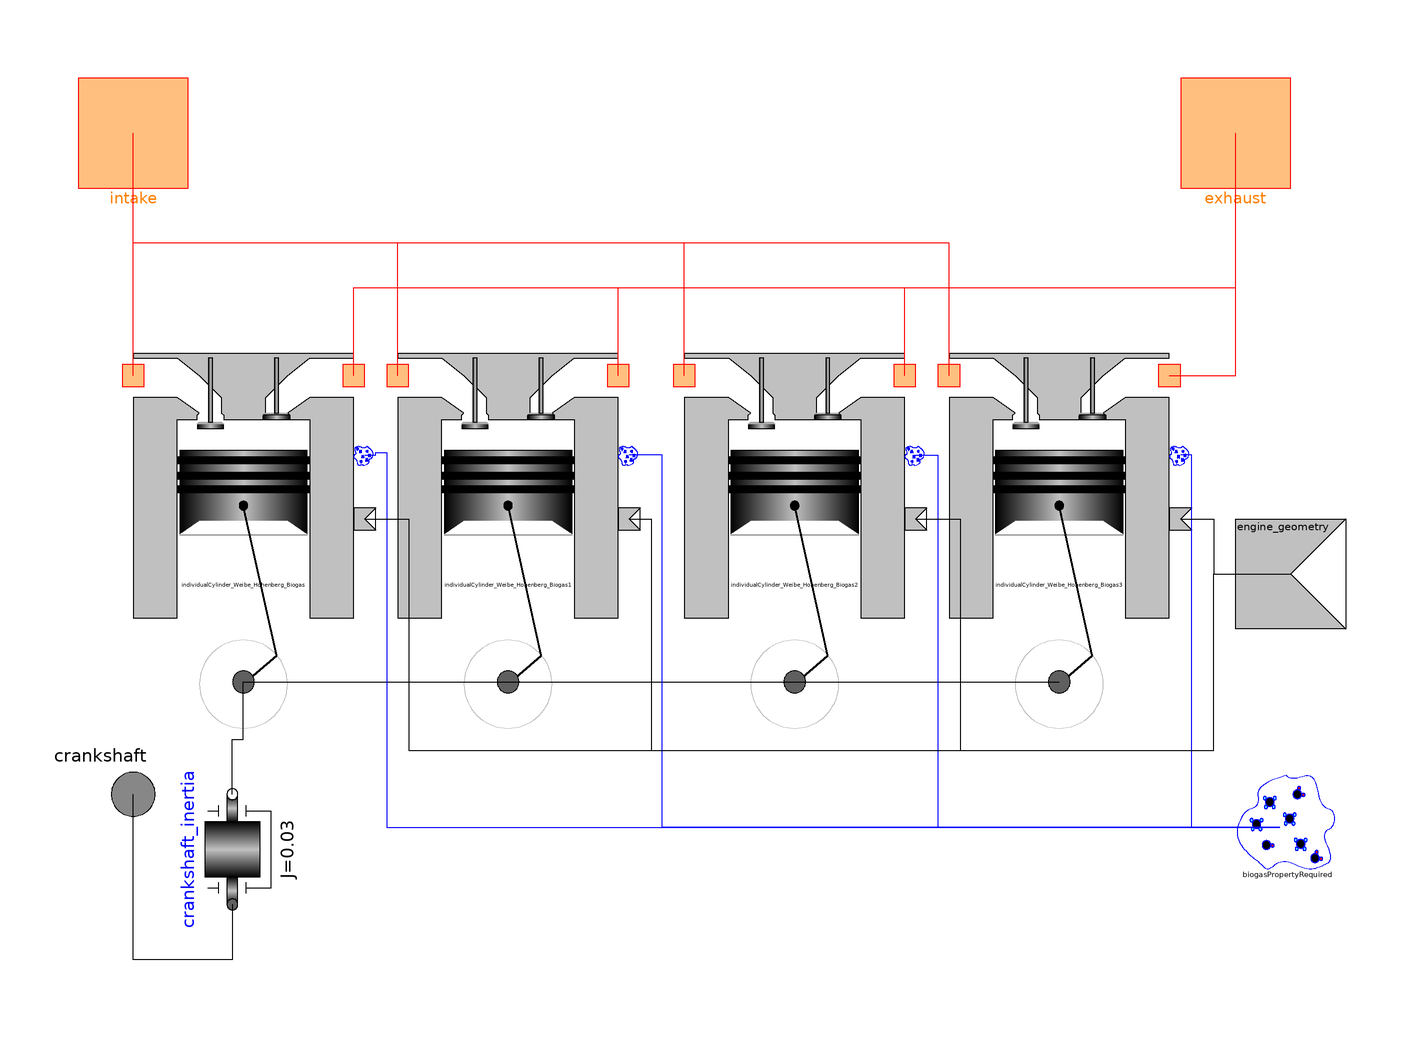

This picture is the connection diagram that the Modelica source below describes through its graphical annotations.

model I4_Engine "An Inline 4 Cylinder Engine"
          extends Interfaces.Engine;
          parameter Types.Degrees spark_advance "Spark advance";
          parameter Types.Degrees burn_duration "Burn Duration";
          parameter Types.Degrees evo=40 "Exhaust Valve Opening";
          parameter Types.Degrees ivo=150 "Intake Valve Opening";
          parameter Types.Degrees evc=205 "Exhaust Valve Closing";
          parameter Types.Degrees ivc=310 "Intake Valve Closing";
          parameter Modelica.SIunits.Diameter ivd=0.032 "Intake Valve Diameter";
          parameter Modelica.SIunits.Diameter evd=0.028
            "Exhaust Valve Diameter";
          Modelica.SIunits.Power power "Instantaneous engine power output";
          replaceable model CylinderType = IndividualCylinder constrainedby
            Interfaces.Cylinder;
          Modelica.Mechanics.Rotational.Components.Inertia crankshaft_inertia(
                                                                   J=0.03, w(start=
                 157)) annotation (Placement(transformation(
                origin={-82,-50},
                extent={{-10,-10},{10,10}},
                rotation=90)));
          IndividualCylinder_Weibe_Hohenberg_Biogas
            individualCylinder_Weibe_Hohenberg_Biogas(
            spark_advance=spark_advance,
            burn_duration=burn_duration,
            evo=evo,
            ivo=ivo,
            evc=evc,
            ivc=ivc,
            crank_shift=0,
            ivd=ivd,
            evd=evd) annotation (Placement(transformation(extent={{-100,-20},{
                    -60,40}})));
          IndividualCylinder_Weibe_Hohenberg_Biogas
            individualCylinder_Weibe_Hohenberg_Biogas1(
            spark_advance=spark_advance,
            burn_duration=burn_duration,
            evo=evo,
            ivo=ivo,
            evc=evc,
            ivc=ivc,
            crank_shift=0,
            ivd=ivd,
            evd=evd) 
            annotation (Placement(transformation(extent={{-52,-20},{-12,40}})));
          IndividualCylinder_Weibe_Hohenberg_Biogas
            individualCylinder_Weibe_Hohenberg_Biogas2(
            spark_advance=spark_advance,
            burn_duration=burn_duration,
            evo=evo,
            ivo=ivo,
            evc=evc,
            ivc=ivc,
            crank_shift=0,
            ivd=ivd,
            evd=evd) 
            annotation (Placement(transformation(extent={{0,-20},{40,40}})));
          IndividualCylinder_Weibe_Hohenberg_Biogas
            individualCylinder_Weibe_Hohenberg_Biogas3(
            spark_advance=spark_advance,
            burn_duration=burn_duration,
            evo=evo,
            ivo=ivo,
            evc=evc,
            ivc=ivc,
            crank_shift=0,
            ivd=ivd,
            evd=evd) 
            annotation (Placement(transformation(extent={{48,-20},{88,40}})));
          Interfaces.BiogasPropertyRequired biogasPropertyRequired 
            annotation (Placement(transformation(extent={{98,-56},{118,-36}})));
        equation
          connect(crankshaft_inertia.flange_a, crankshaft) annotation (Line(
                points={{-82,-60},{-82,-70},{-100,-70},{-100,-40}}, color={0,
                  0,0}));
          power = crankshaft.tau*der(crankshaft.phi);
          connect(individualCylinder_Weibe_Hohenberg_Biogas.crankshaft,
            individualCylinder_Weibe_Hohenberg_Biogas1.crankshaft) annotation (
              Line(
              points={{-80,-19.6},{-32,-19.6}},
              color={0,0,0},
              smooth=Smooth.None));
          connect(individualCylinder_Weibe_Hohenberg_Biogas1.crankshaft,
            individualCylinder_Weibe_Hohenberg_Biogas2.crankshaft) annotation (
              Line(
              points={{-32,-19.6},{20,-19.6}},
              color={0,0,0},
              smooth=Smooth.None));
          connect(individualCylinder_Weibe_Hohenberg_Biogas2.crankshaft,
            individualCylinder_Weibe_Hohenberg_Biogas3.crankshaft) annotation (
              Line(
              points={{20,-19.6},{68,-19.6}},
              color={0,0,0},
              smooth=Smooth.None));
          connect(crankshaft_inertia.flange_b,
            individualCylinder_Weibe_Hohenberg_Biogas.crankshaft) annotation (
              Line(
              points={{-82,-40},{-82,-30},{-80,-30},{-80,-19.6}},
              color={0,0,0},
              smooth=Smooth.None));
          connect(biogasPropertyRequired,
            individualCylinder_Weibe_Hohenberg_Biogas3.bioP) annotation (Line(
              points={{108,-46},{92,-46},{92,21.6},{90,21.6}},
              color={0,0,255},
              smooth=Smooth.None));
          connect(biogasPropertyRequired,
            individualCylinder_Weibe_Hohenberg_Biogas1.bioP) annotation (Line(
              points={{108,-46},{-4,-46},{-4,21.6},{-10,21.6}},
              color={0,0,255},
              smooth=Smooth.None));
          connect(individualCylinder_Weibe_Hohenberg_Biogas2.bioP,
            biogasPropertyRequired) annotation (Line(
              points={{42,21.6},{46,21.6},{46,-46},{108,-46}},
              color={0,0,255},
              smooth=Smooth.None));
          connect(individualCylinder_Weibe_Hohenberg_Biogas.bioP,
            biogasPropertyRequired) annotation (Line(
              points={{-58,21.6},{-56,21.6},{-56,22},{-54,22},{-54,-46},{108,
                  -46}},
              color={0,0,255},
              smooth=Smooth.None));
          connect(individualCylinder_Weibe_Hohenberg_Biogas3.geom,
            engine_geometry) annotation (Line(
              points={{90,10},{96,10},{96,0},{110,0}},
              color={0,0,0},
              smooth=Smooth.None));
          connect(individualCylinder_Weibe_Hohenberg_Biogas2.geom,
            engine_geometry) annotation (Line(
              points={{42,10},{50,10},{50,-32},{96,-32},{96,0},{110,0}},
              color={0,0,0},
              smooth=Smooth.None));
          connect(individualCylinder_Weibe_Hohenberg_Biogas1.geom,
            engine_geometry) annotation (Line(
              points={{-10,10},{-6,10},{-6,-32},{96,-32},{96,0},{110,0}},
              color={0,0,0},
              smooth=Smooth.None));
          connect(individualCylinder_Weibe_Hohenberg_Biogas.geom,
            engine_geometry) annotation (Line(
              points={{-58,10},{-50,10},{-50,-32},{96,-32},{96,0},{110,0}},
              color={0,0,0},
              smooth=Smooth.None));
          connect(individualCylinder_Weibe_Hohenberg_Biogas.intake, intake) 
            annotation (Line(
              points={{-100,36},{-100,80}},
              color={255,0,0},
              smooth=Smooth.None));
          connect(individualCylinder_Weibe_Hohenberg_Biogas1.intake, intake) 
            annotation (Line(
              points={{-52,36},{-52,60},{-100,60},{-100,80}},
              color={255,0,0},
              smooth=Smooth.None));
          connect(individualCylinder_Weibe_Hohenberg_Biogas2.intake, intake) 
            annotation (Line(
              points={{0,36},{0,60},{-100,60},{-100,80}},
              color={255,0,0},
              smooth=Smooth.None));
          connect(individualCylinder_Weibe_Hohenberg_Biogas3.intake, intake) 
            annotation (Line(
              points={{48,36},{48,60},{-100,60},{-100,80}},
              color={255,0,0},
              smooth=Smooth.None));
          connect(individualCylinder_Weibe_Hohenberg_Biogas3.exhaust, exhaust) 
            annotation (Line(
              points={{88,36},{100,36},{100,80}},
              color={255,0,0},
              smooth=Smooth.None));
          connect(individualCylinder_Weibe_Hohenberg_Biogas2.exhaust, exhaust) 
            annotation (Line(
              points={{40,36},{40,52},{100,52},{100,80}},
              color={255,0,0},
              smooth=Smooth.None));
          connect(individualCylinder_Weibe_Hohenberg_Biogas1.exhaust, exhaust) 
            annotation (Line(
              points={{-12,36},{-12,52},{100,52},{100,80}},
              color={255,0,0},
              smooth=Smooth.None));
          connect(individualCylinder_Weibe_Hohenberg_Biogas.exhaust, exhaust) 
            annotation (Line(
              points={{-60,36},{-60,52},{100,52},{100,80}},
              color={255,0,0},
              smooth=Smooth.None));
          annotation (
            Icon(coordinateSystem(
                preserveAspectRatio=false,
                extent={{-100,-100},{100,100}},
                grid={2,2}), graphics={
                Polygon(
                  points={{-48,32},{-56,-8},{-56,-48},{-46,-76},{-12,-76},{0,
                      -48},{0,-8},{-8,32},{-46,32},{-48,32}},
                  lineColor={0,0,0},
                  fillColor={160,160,164},
                  fillPattern=FillPattern.Solid),
                Ellipse(
                  extent={{-46,-10},{-16,-68}},
                  lineColor={0,0,0},
                  fillColor={192,192,192},
                  fillPattern=FillPattern.Solid),
                Ellipse(
                  extent={{-36,-30},{-26,-50}},
                  lineColor={0,0,0},
                  fillPattern=FillPattern.HorizontalCylinder,
                  fillColor={192,192,192}),
                Rectangle(
                  extent={{-90,-30},{-30,-50}},
                  lineColor={0,0,0},
                  fillPattern=FillPattern.HorizontalCylinder,
                  fillColor={192,192,192}),
                Polygon(
                  points={{-8,32},{72,32},{84,-6},{84,-48},{74,-76},{-12,-76},
                      {0,-48},{0,-8},{-8,32},{-8,32}},
                  lineColor={0,0,0},
                  fillColor={192,192,192},
                  fillPattern=FillPattern.Solid),
                Line(points={{0,-6},{84,-6}}, color={160,160,164}),
                Line(points={{0,-48},{84,-48}}, color={0,0,0}),
                Rectangle(
                  extent={{-24,48},{-34,32}},
                  lineColor={0,0,0},
                  fillColor={128,128,128},
                  fillPattern=FillPattern.Solid),
                Rectangle(
                  extent={{72,48},{62,32}},
                  lineColor={0,0,0},
                  fillColor={128,128,128},
                  fillPattern=FillPattern.Solid),
                Ellipse(
                  extent={{60,70},{74,40}},
                  lineColor={0,0,0},
                  fillColor={192,192,192},
                  fillPattern=FillPattern.Solid),
                Line(points={{-36,58},{-46,-30}}, color={0,0,0}),
                Rectangle(
                  extent={{-28,62},{68,48}},
                  lineColor={0,0,0},
                  fillPattern=FillPattern.HorizontalCylinder,
                  fillColor={192,192,192}),
                Ellipse(
                  extent={{-36,70},{-24,44}},
                  lineColor={0,0,0},
                  fillColor={192,192,192},
                  fillPattern=FillPattern.Solid),
                Line(points={{-24,58},{-16,-36}}, color={0,0,0}),
                Rectangle(
                  extent={{-16,64},{-10,42}},
                  lineColor={160,160,164},
                  fillColor={160,160,164},
                  fillPattern=FillPattern.Solid),
                Rectangle(
                  extent={{-8,68},{-2,46}},
                  lineColor={160,160,164},
                  fillColor={160,160,164},
                  fillPattern=FillPattern.Solid),
                Rectangle(
                  extent={{4,66},{10,44}},
                  lineColor={160,160,164},
                  fillColor={160,160,164},
                  fillPattern=FillPattern.Solid),
                Rectangle(
                  extent={{12,64},{18,42}},
                  lineColor={160,160,164},
                  fillColor={160,160,164},
                  fillPattern=FillPattern.Solid),
                Rectangle(
                  extent={{26,68},{32,46}},
                  lineColor={160,160,164},
                  fillColor={160,160,164},
                  fillPattern=FillPattern.Solid),
                Rectangle(
                  extent={{34,66},{40,44}},
                  lineColor={160,160,164},
                  fillColor={160,160,164},
                  fillPattern=FillPattern.Solid),
                Rectangle(
                  extent={{46,64},{52,42}},
                  lineColor={160,160,164},
                  fillColor={160,160,164},
                  fillPattern=FillPattern.Solid),
                Rectangle(
                  extent={{54,66},{60,44}},
                  lineColor={160,160,164},
                  fillColor={160,160,164},
                  fillPattern=FillPattern.Solid),
                Rectangle(
                  extent={{-16,42},{-10,32}},
                  lineColor={0,0,0},
                  fillColor={192,192,192},
                  fillPattern=FillPattern.Forward),
                Rectangle(
                  extent={{-8,44},{-2,32}},
                  lineColor={0,0,0},
                  fillColor={192,192,192},
                  fillPattern=FillPattern.Forward),
                Rectangle(
                  extent={{4,44},{10,32}},
                  lineColor={0,0,0},
                  fillColor={192,192,192},
                  fillPattern=FillPattern.Forward),
                Rectangle(
                  extent={{12,42},{18,32}},
                  lineColor={0,0,0},
                  fillColor={192,192,192},
                  fillPattern=FillPattern.Forward),
                Rectangle(
                  extent={{26,44},{32,32}},
                  lineColor={0,0,0},
                  fillColor={192,192,192},
                  fillPattern=FillPattern.Forward),
                Rectangle(
                  extent={{34,44},{40,32}},
                  lineColor={0,0,0},
                  fillColor={192,192,192},
                  fillPattern=FillPattern.Forward),
                Rectangle(
                  extent={{46,42},{52,32}},
                  lineColor={0,0,0},
                  fillColor={192,192,192},
                  fillPattern=FillPattern.Forward),
                Rectangle(
                  extent={{54,44},{60,32}},
                  lineColor={0,0,0},
                  fillColor={192,192,192},
                  fillPattern=FillPattern.Forward),
                Line(
                  points={{-100,80},{-48,32}},
                  color={255,127,0},
                  thickness=0.5),
                Line(points={{100,80},{62,32}}, color={255,127,0}),
                Text(extent={{-60,-74},{80,-106}}, textString=
                                                       "%name")}),
            Window(
              x=0.39,
              y=0.34,
              width=0.6,
              height=0.6),
            Documentation(info="An assembly of components required for an I4 engine.  This model requires a connection to intake and exhaust
gases, the crankshaft and geometry information.
"),         Diagram(coordinateSystem(preserveAspectRatio=true, extent={{-100,
                    -100},{100,100}},
                grid={2,2}),           graphics));
        end I4_Engine;